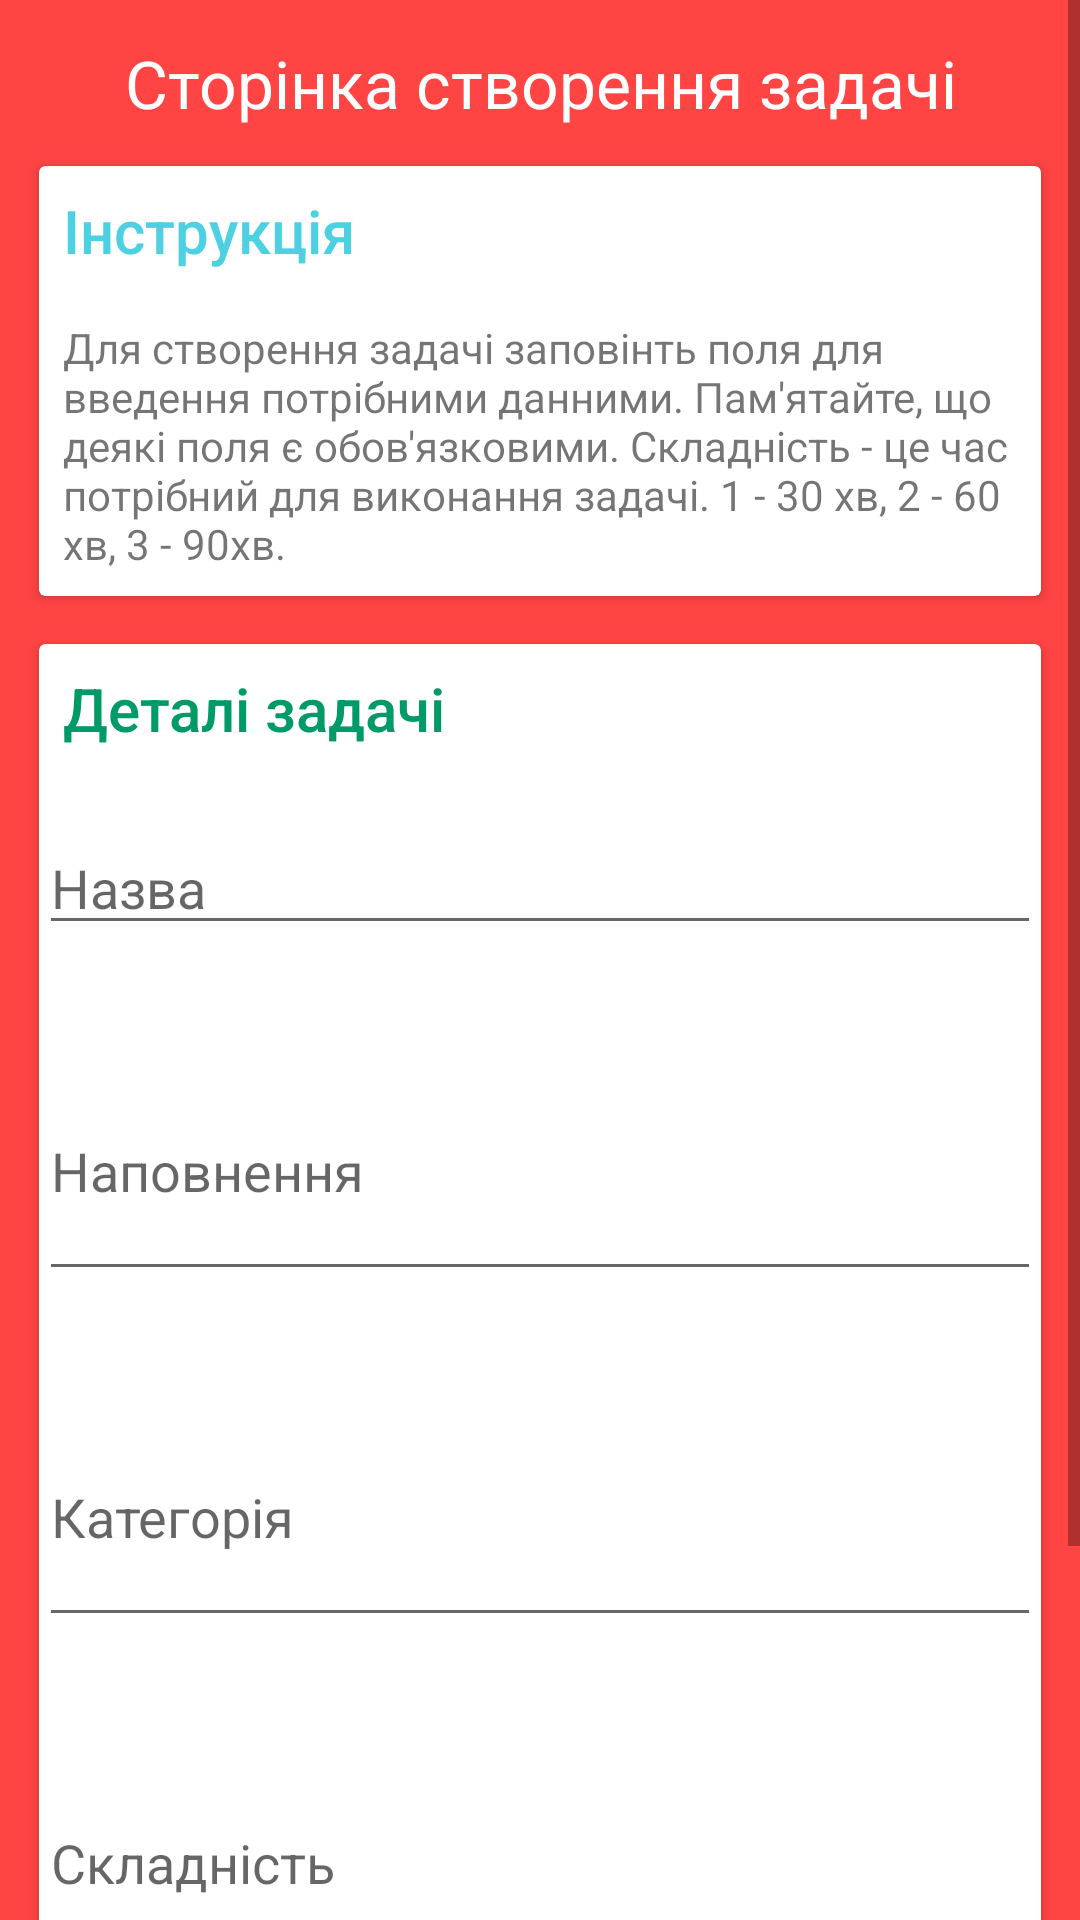

Layout XML and referenced resources for this Android screen:
<!-- AndroidManifest.xml: activity theme CRUDTheme -->
<!-- res/layout/activity_crud.xml -->
<?xml version="1.0" encoding="utf-8"?>
<ScrollView xmlns:android="http://schemas.android.com/apk/res/android"
    xmlns:app="http://schemas.android.com/apk/res-auto"
    xmlns:tools="http://schemas.android.com/tools"
    android:layout_width="match_parent"
    android:layout_height="match_parent"
    android:background="@android:color/holo_red_light"
    tools:context=".view.ui.CRUDActivity">

    <LinearLayout
        android:layout_width="match_parent"
        android:layout_height="wrap_content"
        android:orientation="vertical"
        android:paddingBottom="16dp"
        android:paddingLeft="5dp"
        android:paddingRight="5dp"
        android:paddingTop="8dp">

        <TextView
            android:id="@+id/headerTxt"
            android:layout_width="match_parent"
            android:layout_height="wrap_content"
            android:padding="5dp"
            android:text="Сторінка створення задачі"
            android:textAppearance="@style/TextAppearance.AppCompat.Large"
            android:textColor="@color/white"
            tools:ignore="MissingPrefix"
            android:gravity="center_horizontal" />

        <androidx.cardview.widget.CardView
            android:layout_width="match_parent"
            android:layout_height="wrap_content"
            android:layout_margin="@dimen/card_margin"
            app:cardBackgroundColor="@color/white">

            <LinearLayout
                android:layout_width="match_parent"
                android:layout_height="wrap_content"
                android:orientation="vertical">

                <TextView
                    android:layout_width="match_parent"
                    android:layout_height="wrap_content"
                    android:padding="@dimen/text_padding"
                    android:text="Інструкція"
                    android:textAppearance="@style/TextAppearance.AppCompat.Title"
                    android:textColor="@color/skyblue" />

                <TextView
                    android:id="@+id/instructionsTV"
                    android:layout_width="match_parent"
                    android:layout_height="wrap_content"
                    android:padding="@dimen/text_padding"
                    android:text="Для створення задачі заповінть поля для введення потрібними данними. Пам'ятайте, що деякі поля є обов'язковими. Складність - це час потрібний для виконання задачі. 1 - 30 хв, 2 - 60 хв, 3 - 90хв." />

            </LinearLayout>

        </androidx.cardview.widget.CardView>

        <androidx.cardview.widget.CardView
            android:layout_width="match_parent"
            android:layout_height="wrap_content"
            android:layout_margin="@dimen/card_margin">

            <LinearLayout
                android:layout_width="match_parent"
                android:layout_height="wrap_content"
                android:orientation="vertical">

                <TextView
                    android:layout_width="match_parent"
                    android:layout_height="wrap_content"
                    android:padding="@dimen/text_padding"
                    android:text="Деталі задачі"
                    android:textAppearance="@style/TextAppearance.AppCompat.Title"
                    android:textColor="@color/niceGreenish"
                    tools:ignore="MissingPrefix" />

                <EditText
                    android:id="@+id/titleTxt"
                    android:layout_width="match_parent"
                    android:layout_height="wrap_content"
                    android:layout_marginTop="16dp"
                    android:layout_marginBottom="16dp"
                    android:hint="Назва"
                    tools:ignore="MissingPrefix" />

                <EditText
                    android:id="@+id/descriptionTxt"
                    android:layout_width="match_parent"
                    android:layout_height="wrap_content"
                    android:layout_marginTop="16dp"
                    android:layout_marginBottom="16dp"
                    android:hint="Наповнення"
                    android:minLines="3"
                    tools:ignore="MissingPrefix" />

                <EditText
                    android:id="@+id/categoryTxt"
                    android:layout_width="match_parent"
                    android:layout_height="wrap_content"
                    android:layout_marginTop="16dp"
                    android:layout_marginBottom="16dp"
                    android:minLines="3"
                    android:hint="Категорія"
                    tools:ignore="MissingPrefix" />
                <EditText
                    android:id="@+id/dificultyTxt"
                    android:layout_width="match_parent"
                    android:layout_height="wrap_content"
                    android:layout_marginTop="16dp"
                    android:layout_marginBottom="16dp"
                    android:focusable="false"
                    android:focusableInTouchMode="false"
                    android:minLines="3"
                    android:hint="Складність"
                    tools:ignore="MissingPrefix" />

            </LinearLayout>

        </androidx.cardview.widget.CardView>

        <androidx.cardview.widget.CardView
            android:layout_width="match_parent"
            android:layout_height="wrap_content"
            android:layout_margin="@dimen/card_margin">

            <LinearLayout
                android:layout_width="match_parent"
                android:layout_height="wrap_content"
                android:orientation="vertical">

                <TextView
                    android:layout_width="match_parent"
                    android:layout_height="wrap_content"
                    android:padding="@dimen/text_padding"
                    android:text="Дедлайн виконання"
                    android:textAppearance="@style/TextAppearance.AppCompat.Title"
                    android:textColor="@color/niceGreenish" />


                <android.helper.DateTimePickerEditText
                    android:id="@+id/dateTxt"
                    android:layout_width="match_parent"
                    android:layout_height="wrap_content"
                    android:layout_margin="@dimen/text_padding"
                    android:hint="Дата"
                    tools:ignore="MissingPrefix" />
            </LinearLayout>

        </androidx.cardview.widget.CardView>

    </LinearLayout>

</ScrollView>
<!-- resources referenced by this layout -->
<resources>
  <color name="niceGreenish">#009968</color>
  <color name="skyblue">#4DD0E1</color>
  <color name="white">#fff</color>
  <dimen name="card_margin">8dp</dimen>
  <dimen name="text_padding">8dp</dimen>
  <style name="CRUDTheme" parent="Theme.AppCompat.Light.DarkActionBar">
          <item name="colorPrimary">@android:color/holo_red_light</item>
          <item name="colorPrimaryDark">@color/darkRed</item>
          <item name="colorAccent">#FF5722</item>
      </style>
  <color name="darkRed">#D32F2F</color>
</resources>
